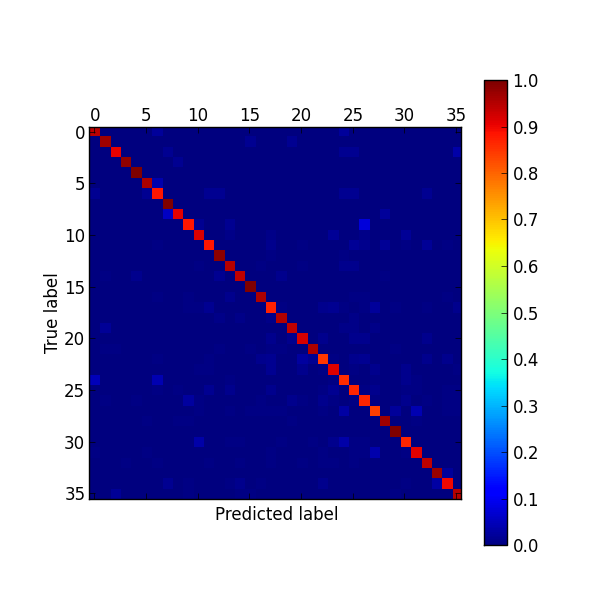

Values plotted in this chart, from the file beside it:
label, 0, 1, 2, 3, 4, 5, 6, 7, 8, 9, a, b, c, d, e, f, g, h, i, j, k, l, m
0, 94.7, 0.0, 0.0, 0.0, 0.0, 0.0, 2.6, 0.0, 0.0, 0.0, 0.0, 0.0, 0.0, 0.0, 0.0, 0.0, 0.0, 0.0, 0.0, 0.0, 0.0, 0.0, 0.0
1, 0.0, 96.9, 0.0, 0.0, 0.0, 0.0, 0.0, 0.0, 0.0, 0.0, 0.0, 0.0, 0.0, 0.0, 0.0, 1.6, 0.0, 0.0, 0.0, 1.6, 0.0, 0.0, 0.0
2, 0.0, 0.0, 90.9, 0.0, 0.0, 0.0, 0.0, 1.8, 0.0, 0.0, 0.0, 0.0, 0.0, 0.0, 0.0, 0.0, 0.0, 0.0, 0.0, 0.0, 0.0, 0.0, 0.0
3, 0.0, 0.0, 0.0, 98.4, 0.0, 0.0, 0.0, 0.0, 1.6, 0.0, 0.0, 0.0, 0.0, 0.0, 0.0, 0.0, 0.0, 0.0, 0.0, 0.0, 0.0, 0.0, 0.0
4, 0.0, 0.0, 0.0, 0.0, 100.0, 0.0, 0.0, 0.0, 0.0, 0.0, 0.0, 0.0, 0.0, 0.0, 0.0, 0.0, 0.0, 0.0, 0.0, 0.0, 0.0, 0.0, 0.0
5, 0.0, 0.0, 0.0, 0.0, 0.0, 95.9, 4.1, 0.0, 0.0, 0.0, 0.0, 0.0, 0.0, 0.0, 0.0, 0.0, 0.0, 0.0, 0.0, 0.0, 0.0, 0.0, 0.0
6, 1.7, 0.0, 0.0, 0.0, 0.0, 1.7, 88.3, 0.0, 0.0, 0.0, 0.0, 1.7, 1.7, 0.0, 0.0, 0.0, 0.0, 0.0, 0.0, 0.0, 0.0, 0.0, 0.0
7, 0.0, 0.0, 0.0, 0.0, 0.0, 0.0, 0.0, 100.0, 0.0, 0.0, 0.0, 0.0, 0.0, 0.0, 0.0, 0.0, 0.0, 0.0, 0.0, 0.0, 0.0, 0.0, 0.0
8, 0.0, 0.0, 0.0, 0.0, 0.0, 0.0, 0.0, 6.2, 91.4, 0.0, 0.0, 0.0, 0.0, 0.0, 0.0, 0.0, 0.0, 0.0, 0.0, 0.0, 0.0, 0.0, 0.0
9, 0.0, 0.0, 0.0, 0.0, 0.0, 0.0, 0.0, 0.0, 0.0, 88.5, 1.6, 0.0, 0.0, 1.6, 0.0, 0.0, 0.0, 0.0, 0.0, 0.0, 0.0, 0.0, 0.0
a, 0.0, 0.0, 0.0, 0.0, 0.0, 0.0, 0.0, 0.0, 0.0, 0.0, 92.0, 0.0, 0.0, 1.1, 0.0, 0.0, 0.0, 1.1, 0.0, 0.0, 0.0, 0.0, 0.0
b, 0.0, 0.0, 0.0, 0.0, 0.0, 0.0, 0.7, 0.0, 0.0, 0.0, 0.0, 88.4, 0.0, 0.0, 0.0, 0.0, 0.0, 1.4, 0.0, 0.0, 0.7, 0.0, 0.0
c, 0.0, 0.0, 0.0, 0.0, 0.0, 0.0, 0.0, 0.0, 0.0, 0.0, 0.0, 0.0, 98.5, 0.0, 0.0, 0.0, 0.0, 0.8, 0.0, 0.0, 0.0, 0.0, 0.0
d, 0.0, 0.0, 0.0, 0.0, 0.0, 0.0, 0.0, 0.0, 0.0, 0.0, 0.7, 0.0, 0.0, 95.2, 0.0, 0.0, 0.7, 0.0, 0.0, 0.0, 0.7, 0.0, 0.0
e, 0.0, 0.6, 0.0, 0.0, 1.3, 0.0, 0.0, 0.0, 0.0, 0.0, 0.0, 0.0, 1.9, 0.0, 94.3, 0.0, 0.0, 0.0, 1.3, 0.0, 0.0, 0.0, 0.0
f, 0.0, 0.0, 0.0, 0.0, 0.0, 0.0, 0.0, 0.0, 0.0, 0.0, 0.0, 0.0, 0.0, 0.0, 0.0, 100.0, 0.0, 0.0, 0.0, 0.0, 0.0, 0.0, 0.0
g, 0.0, 0.0, 0.0, 0.0, 0.0, 0.0, 0.6, 0.0, 0.0, 0.6, 0.0, 0.0, 0.0, 1.2, 0.0, 0.0, 95.7, 0.0, 0.0, 0.0, 0.0, 0.0, 0.0
h, 0.0, 0.0, 0.0, 0.0, 0.0, 0.0, 0.0, 0.0, 0.0, 0.6, 0.6, 1.8, 0.0, 0.0, 0.0, 0.0, 0.0, 87.4, 0.6, 0.0, 0.0, 0.0, 1.2
i, 0.0, 0.0, 0.0, 0.0, 0.0, 0.0, 0.0, 0.0, 0.0, 0.0, 0.0, 0.0, 1.1, 0.0, 1.1, 0.0, 0.0, 1.1, 95.6, 0.0, 0.0, 0.0, 0.0
j, 0.0, 2.2, 0.0, 0.0, 0.0, 0.0, 0.0, 0.0, 0.0, 0.0, 0.0, 0.0, 0.0, 0.0, 0.0, 0.0, 0.0, 0.0, 0.0, 94.5, 0.0, 0.0, 0.0
k, 0.0, 0.0, 0.0, 0.0, 0.0, 0.0, 0.0, 0.0, 0.0, 0.0, 0.0, 0.0, 0.0, 0.0, 0.0, 0.0, 0.0, 1.2, 0.0, 1.2, 92.5, 0.0, 1.2
l, 0.0, 0.6, 0.6, 0.0, 0.0, 0.0, 0.0, 0.0, 0.0, 0.0, 0.0, 0.0, 0.6, 0.0, 0.0, 0.6, 0.0, 0.6, 0.6, 0.0, 0.0, 95.8, 0.0
m, 0.0, 0.0, 0.0, 0.0, 0.0, 0.0, 0.6, 0.0, 0.0, 0.0, 0.0, 0.6, 0.0, 0.0, 0.0, 0.0, 1.2, 1.8, 0.0, 0.0, 3.0, 1.8, 84.8
n, 0.0, 0.0, 0.0, 0.0, 0.0, 0.0, 0.0, 0.0, 0.0, 0.0, 0.6, 0.6, 0.0, 0.0, 0.0, 0.0, 0.0, 1.8, 0.0, 0.0, 1.2, 0.0, 0.6
o, 5.1, 0.0, 0.0, 0.0, 0.0, 0.0, 4.4, 0.0, 0.0, 0.0, 0.0, 0.0, 0.0, 0.7, 0.0, 0.0, 0.0, 0.0, 0.0, 0.0, 0.0, 0.0, 0.0
p, 0.0, 0.0, 0.0, 0.0, 0.0, 0.0, 0.6, 0.0, 0.6, 0.0, 0.0, 1.9, 0.0, 1.3, 0.0, 0.0, 0.0, 1.3, 0.0, 0.0, 0.0, 0.0, 0.6
q, 0.0, 0.6, 0.0, 0.0, 0.6, 0.0, 0.0, 0.0, 0.0, 3.0, 0.6, 0.0, 0.0, 0.0, 0.0, 0.0, 0.6, 0.0, 0.0, 1.2, 0.6, 0.0, 1.2
r, 0.0, 0.0, 0.0, 0.0, 0.0, 0.0, 0.0, 0.0, 0.0, 0.0, 0.6, 0.0, 0.0, 0.6, 0.0, 0.6, 0.6, 0.6, 0.6, 0.0, 0.0, 0.0, 0.6
s, 0.0, 0.0, 0.0, 0.0, 0.0, 0.6, 0.0, 0.0, 0.6, 0.6, 0.0, 0.0, 0.0, 0.0, 0.0, 0.0, 0.0, 0.0, 0.0, 0.6, 0.0, 0.0, 0.0
t, 0.0, 0.0, 0.0, 0.0, 0.0, 0.0, 0.0, 0.0, 0.0, 0.0, 0.0, 0.0, 0.0, 0.0, 0.0, 0.0, 0.0, 0.0, 0.0, 0.0, 0.0, 0.0, 0.0
u, 0.0, 0.0, 0.0, 0.0, 0.0, 0.0, 0.0, 0.0, 0.0, 0.0, 3.6, 0.0, 0.0, 0.7, 0.7, 0.0, 0.0, 0.0, 0.7, 0.0, 0.0, 0.7, 0.0
v, 0.7, 0.0, 0.0, 0.0, 0.0, 0.7, 0.0, 0.0, 0.0, 0.0, 0.0, 0.0, 0.0, 0.0, 0.0, 0.0, 0.0, 0.7, 0.0, 0.0, 0.0, 0.0, 0.7
w, 0.0, 0.0, 0.0, 0.6, 0.0, 0.0, 0.6, 0.0, 0.0, 0.0, 0.0, 0.6, 0.0, 0.0, 0.6, 0.0, 0.0, 0.6, 0.0, 0.0, 0.6, 0.0, 0.6
x, 0.0, 0.0, 0.0, 0.0, 0.0, 0.0, 0.0, 0.0, 0.0, 0.0, 0.0, 0.0, 0.0, 0.0, 0.0, 0.0, 0.0, 0.0, 0.0, 0.0, 0.0, 0.0, 0.0
y, 0.0, 0.0, 0.0, 0.0, 0.0, 0.0, 0.0, 1.9, 0.0, 0.6, 0.0, 0.0, 0.0, 0.6, 1.3, 0.0, 0.6, 0.0, 0.0, 0.0, 0.0, 0.0, 1.3
z, 0.0, 0.0, 2.1, 0.0, 0.0, 0.0, 0.0, 0.0, 0.0, 0.7, 0.0, 0.0, 0.0, 0.0, 0.7, 0.7, 0.0, 0.0, 0.0, 0.0, 0.0, 0.0, 0.0
